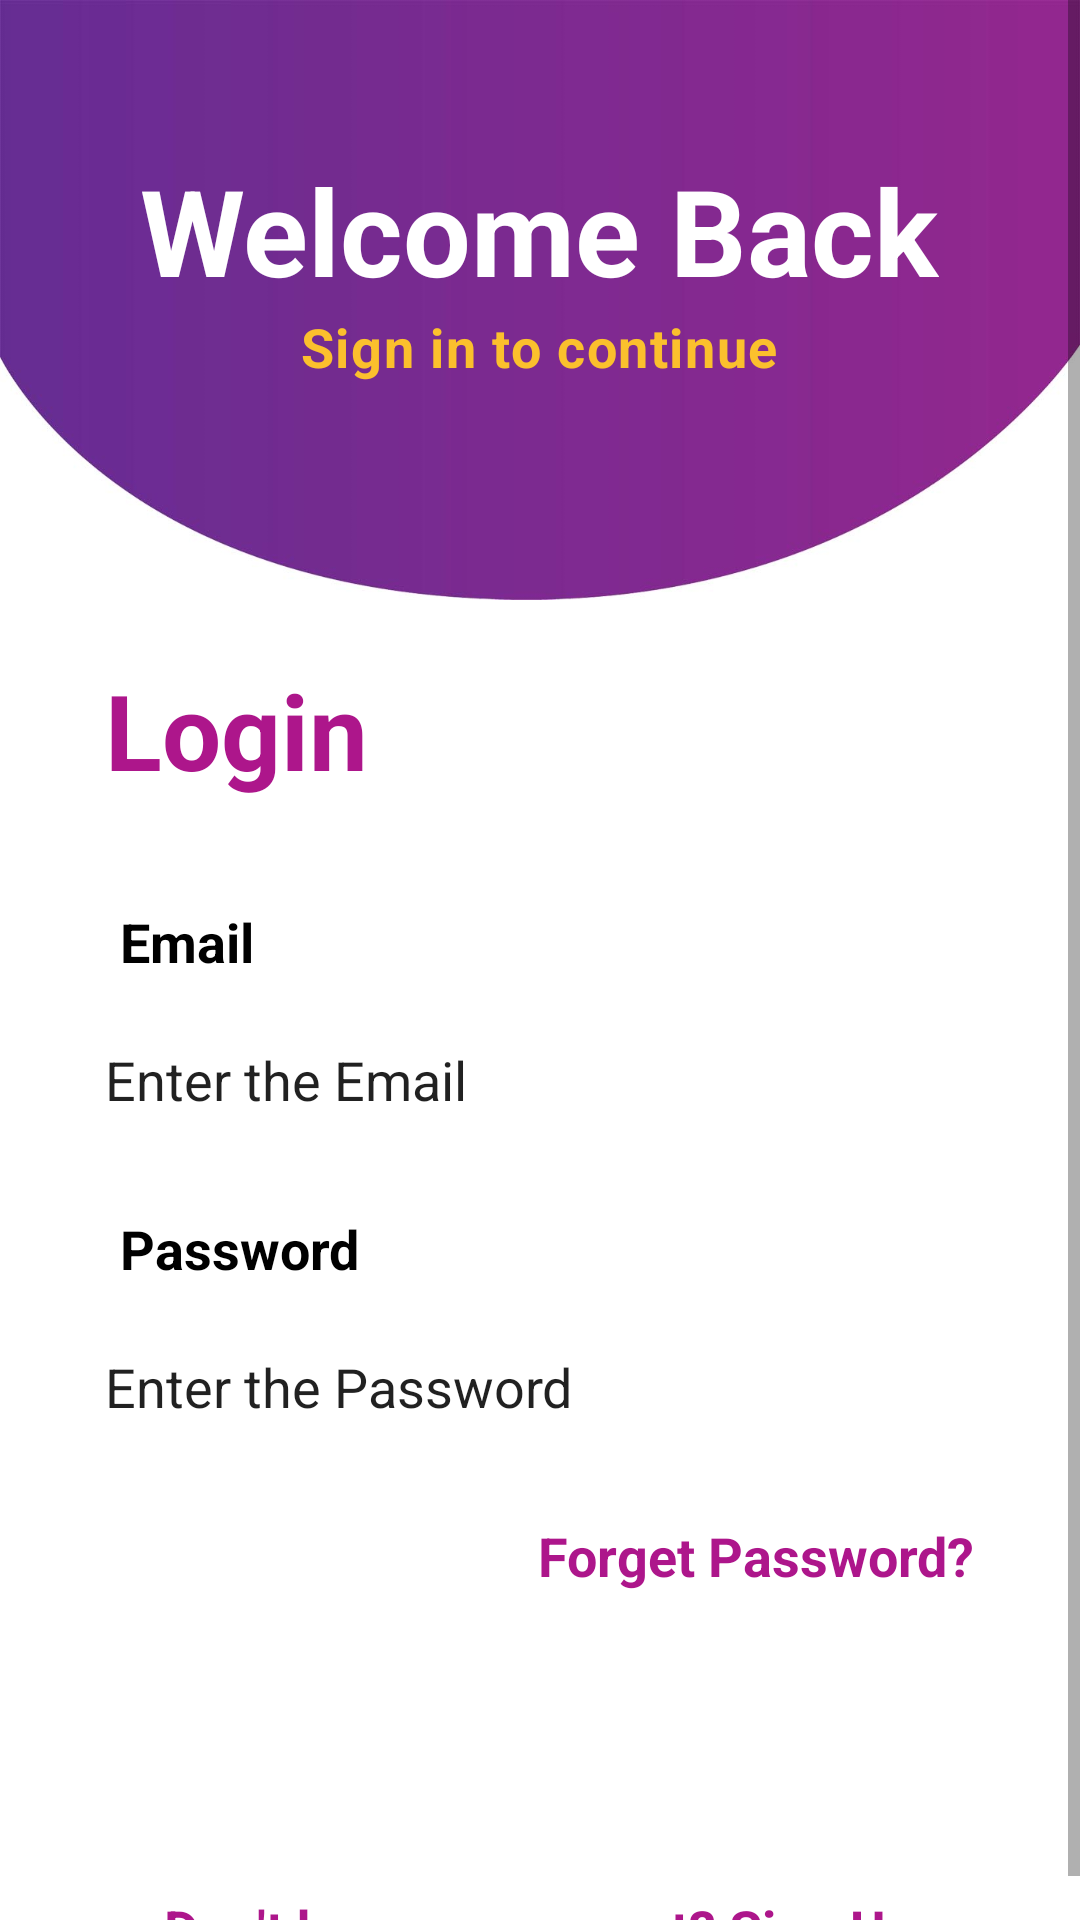

Write the Android layout XML for this screen, with the resource values it uses.
<!-- AndroidManifest.xml: application theme Theme.Ecommdb -->
<!-- res/layout/activity_main.xml -->
<?xml version="1.0" encoding="utf-8"?>
<ScrollView xmlns:android="http://schemas.android.com/apk/res/android"
    xmlns:app="http://schemas.android.com/apk/res-auto"
    xmlns:tools="http://schemas.android.com/tools"
    android:layout_width="match_parent"
    android:layout_height="match_parent"
    android:orientation="vertical"
    tools:context=".MainActivity">
<LinearLayout
    android:layout_width="match_parent"
    android:layout_height="wrap_content"
    android:orientation="vertical">
    <LinearLayout
        android:layout_width="match_parent"
        android:layout_height="200dp"
        android:gravity="center_horizontal"
        android:orientation="vertical"
        android:background="@drawable/headerbg">

        <TextView
            android:layout_width="wrap_content"
            android:layout_height="wrap_content"
            android:text="Welcome Back"
            android:textSize="40dp"
            android:textColor="#fff"
            android:textStyle="bold"
            android:layout_marginTop="50dp"/>

        <TextView
            android:layout_width="wrap_content"
            android:layout_height="wrap_content"
            android:text="Sign in to continue"
            android:textSize="18dp"
            android:id="@+id/login_report"
            android:letterSpacing="0.03"
            android:textColor="#FBC02D"
            android:textStyle="bold"/>

    </LinearLayout>

    <TextView
        android:layout_width="wrap_content"
        android:layout_height="wrap_content"
        android:text="Login"
        android:textSize="35dp"
        android:textStyle="bold"
        android:textColor="#ad168b"
        android:layout_marginTop="20dp"
        android:layout_marginLeft="35dp"/>

    <TextView
        android:layout_width="wrap_content"
        android:layout_height="wrap_content"
        android:text="Email"
        android:textSize="18dp"
        android:textStyle="bold"
        android:textColor="#000"
        android:layout_marginTop="35dp"
        android:layout_marginLeft="40dp"/>

    <EditText
        android:layout_width="match_parent"
        android:layout_height="48dp"
        android:text="Enter the Email"
        android:id="@+id/login_email"
        android:background="@drawable/forget"
        android:layout_marginLeft="35dp"
        android:layout_marginRight="35dp"
        android:layout_marginTop="10dp"/>

    <TextView
        android:layout_width="wrap_content"
        android:layout_height="wrap_content"
        android:text="Password"
        android:textSize="18dp"
        android:textStyle="bold"
        android:textColor="#000"
        android:layout_marginTop="20dp"
        android:layout_marginLeft="40dp"/>

    <EditText
        android:layout_width="match_parent"
        android:layout_height="48dp"
        android:id="@+id/login_pwd"
        android:text="Enter the Password"
        android:background="@drawable/forget"
        android:layout_marginLeft="35dp"
        android:layout_marginRight="35dp"
        android:layout_marginTop="10dp"/>

    <TextView
        android:layout_width="wrap_content"
        android:layout_height="wrap_content"
        android:text="Forget Password?"
        android:textSize="18dp"
        android:textColor="#ad168b"
        android:textStyle="bold"
        android:layout_gravity="end"
        android:layout_marginTop="20dp"
        android:layout_marginRight="35dp"/>

    <Button
        android:layout_width="340dp"
        android:layout_height="50dp"
        android:text="Login"
        android:textColor="#fff"
        android:id="@+id/login_btn"
        android:background="@drawable/button"
        android:layout_marginTop="30dp"
        android:layout_marginLeft="35dp"/>

    <TextView
        android:layout_width="wrap_content"
        android:layout_height="wrap_content"
        android:id="@+id/login_tv"
        android:text="Don't have an account? Sign Up"
        android:textSize="18dp"
        android:textColor="#ad168b"
        android:textStyle="bold"
        android:layout_gravity="center"
        android:layout_marginTop="20dp"/>
</LinearLayout>

</ScrollView>
<!-- resources referenced by this layout -->
<resources>
  <!-- drawable headerbg: jpg bitmap (drawable, 30498 bytes) -->
  <style name="Theme.Ecommdb" parent="Theme.MaterialComponents.DayNight.DarkActionBar">
          
          <item name="colorPrimary">@color/purple_500</item>
          <item name="colorPrimaryVariant">@color/purple_700</item>
          <item name="colorOnPrimary">@color/white</item>
          
          <item name="colorSecondary">@color/teal_200</item>
          <item name="colorSecondaryVariant">@color/teal_700</item>
          <item name="colorOnSecondary">@color/black</item>
          
          <item name="android:statusBarColor">?attr/colorPrimaryVariant</item>
          
      </style>
  <!-- not gathered from this repository: default colours our renderer supplied (Android Studio template values) -->
  <color name="purple_500">#FF6200EE</color>
  <color name="purple_700">#FF3700B3</color>
  <color name="teal_200">#FF03DAC5</color>
  <color name="teal_700">#FF018786</color>
  <color name="black">#FF000000</color>
  <color name="white">#FFFFFFFF</color>
</resources>
